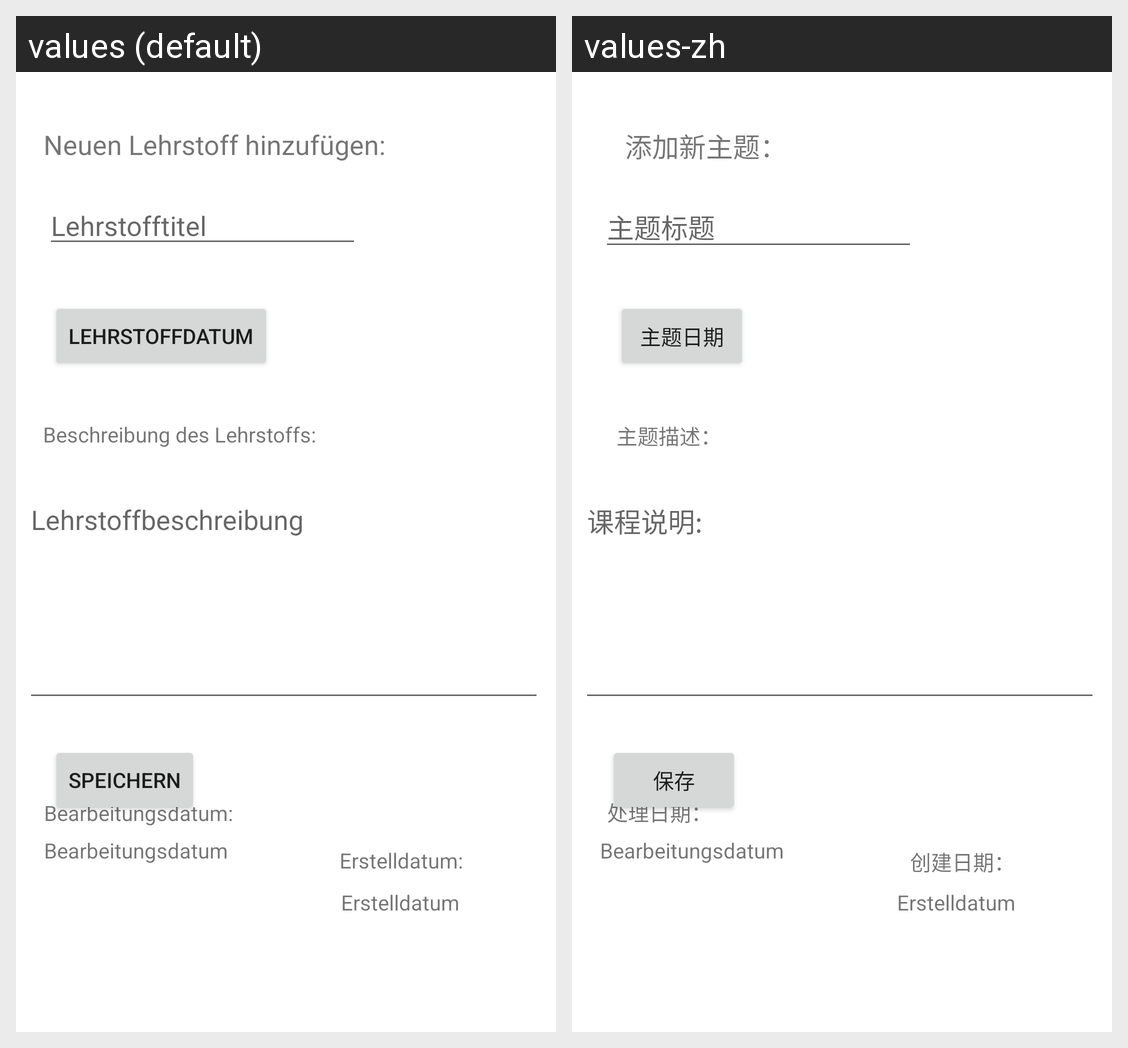

The Android screen above is rendered under two locales of the same app. Produce the string resources it draws, with the default and per-locale values.
Android screen res/layout/fragment_lehrstoff.xml rendered under 2 locales, left to right: values (default), values-zh. Device: Nexus 5 (rendered at 1080×1920; each locale shown at half size, 540×960, under a caption strip naming it); theme Theme.TEACHomatic3000.
Strings drawn on this screen, with the default value and each locale's value (text and hints the layout hard-codes, and strings that could not be matched under every locale, appear in the picture but are not listed):

lehrstoff_add_text
  values: Neuen Lehrstoff hinzufügen:
  values-zh: 添加新主题：

lehrstoff_title
  values: Lehrstofftitel
  values-zh: 主题标题

lehrstoff_description
  values: Lehrstoffbeschreibung
  values-zh: 课程说明:

lehrstoff_date
  values: Lehrstoffdatum
  values-zh: 主题日期

save
  values: Speichern
  values-zh: 保存

lehrstoff_description_text
  values: Beschreibung des Lehrstoffs:
  values-zh: 主题描述：

bearbeitungsdatum
  values: Bearbeitungsdatum:
  values-zh: 处理日期：

erstelldatum
  values: Erstelldatum:
  values-zh: 创建日期：
